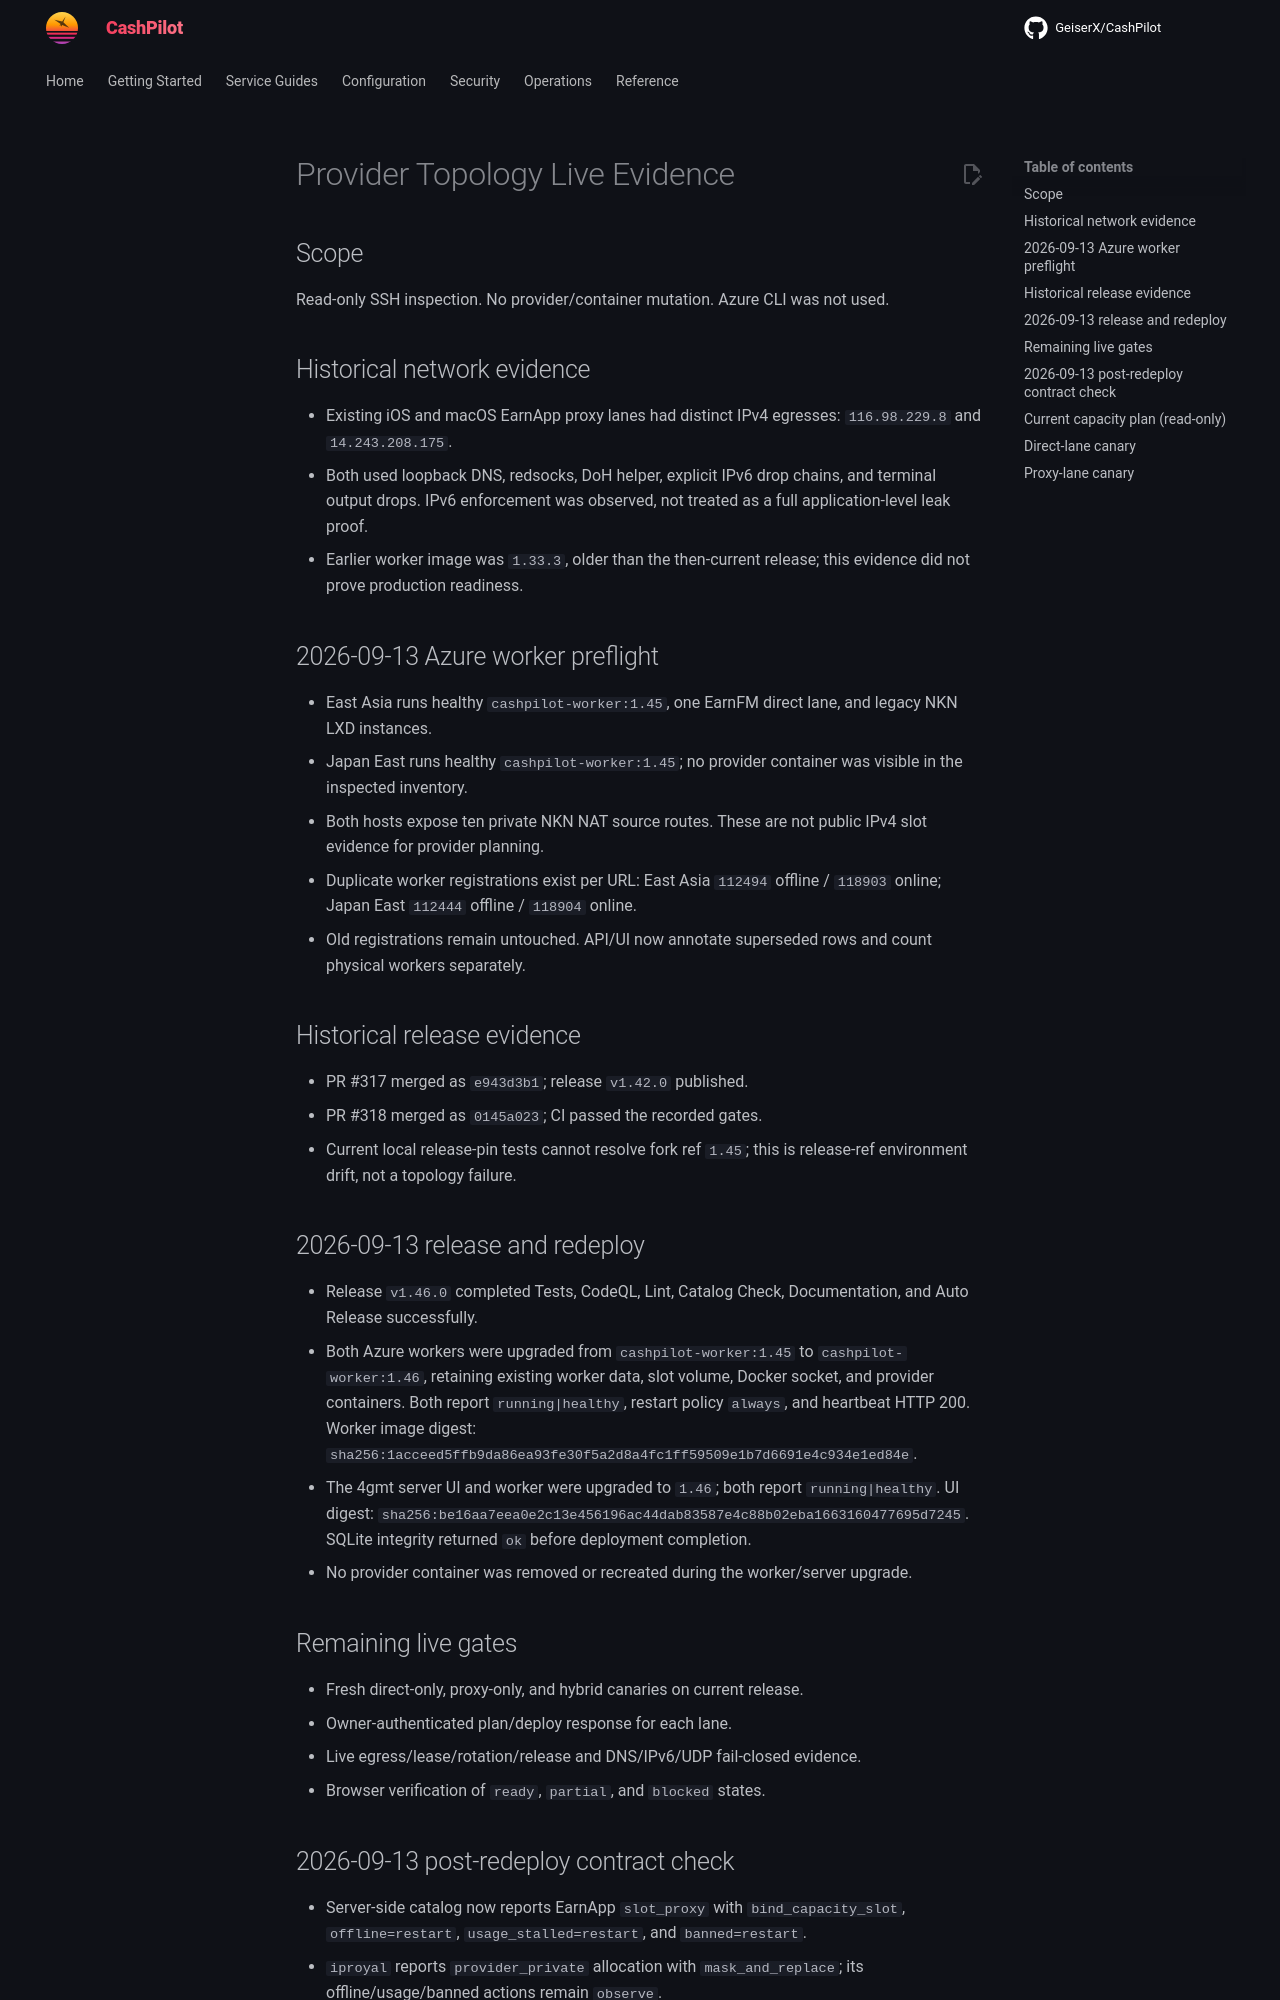

repository: assetforgeai-tech/CashPilot · page: evidence/provider-topology-live-2026-09-13/index.html · generator: mkdocs

# Provider Topology Live Evidence

## Scope

Read-only SSH inspection. No provider/container mutation. Azure CLI was not used.

## Historical network evidence

- Existing iOS and macOS EarnApp proxy lanes had distinct IPv4 egresses:
  `116.98.229.8` and `14.243.208.175`.
- Both used loopback DNS, redsocks, DoH helper, explicit IPv6 drop chains, and
  terminal output drops. IPv6 enforcement was observed, not treated as a full
  application-level leak proof.
- Earlier worker image was `1.33.3`, older than the then-current release; this
  evidence did not prove production readiness.

## 2026-09-13 Azure worker preflight

- East Asia runs healthy `cashpilot-worker:1.45`, one EarnFM direct lane, and
  legacy NKN LXD instances.
- Japan East runs healthy `cashpilot-worker:1.45`; no provider container was
  visible in the inspected inventory.
- Both hosts expose ten private NKN NAT source routes. These are not public
  IPv4 slot evidence for provider planning.
- Duplicate worker registrations exist per URL: East Asia `112494` offline /
  `118903` online; Japan East `112444` offline / `118904` online.
- Old registrations remain untouched. API/UI now annotate superseded rows and
  count physical workers separately.

## Historical release evidence

- PR #317 merged as `e943d3b1`; release `v1.42.0` published.
- PR #318 merged as `0145a023`; CI passed the recorded gates.
- Current local release-pin tests cannot resolve fork ref `1.45`; this is
  release-ref environment drift, not a topology failure.

## 2026-09-13 release and redeploy

- Release `v1.46.0` completed Tests, CodeQL, Lint, Catalog Check,
  Documentation, and Auto Release successfully.
- Both Azure workers were upgraded from `cashpilot-worker:1.45` to
  `cashpilot-worker:1.46`, retaining existing worker data, slot volume, Docker
  socket, and provider containers. Both report `running|healthy`, restart
  policy `always`, and heartbeat HTTP 200. Worker image digest:
  `sha256:1acceed5ffb9da86ea93fe30f5a2d8a4fc1ff59509e1b7d6691e4c934e1ed84e`.
- The 4gmt server UI and worker were upgraded to `1.46`; both report
  `running|healthy`. UI digest:
  `sha256:be16aa7eea0e2c13e456196ac44dab83587e4c88b02eba1663160477695d7245`.
  SQLite integrity returned `ok` before deployment completion.
- No provider container was removed or recreated during the worker/server
  upgrade.

## Remaining live gates

- Fresh direct-only, proxy-only, and hybrid canaries on current release.
- Owner-authenticated plan/deploy response for each lane.
- Live egress/lease/rotation/release and DNS/IPv6/UDP fail-closed evidence.
- Browser verification of `ready`, `partial`, and `blocked` states.
